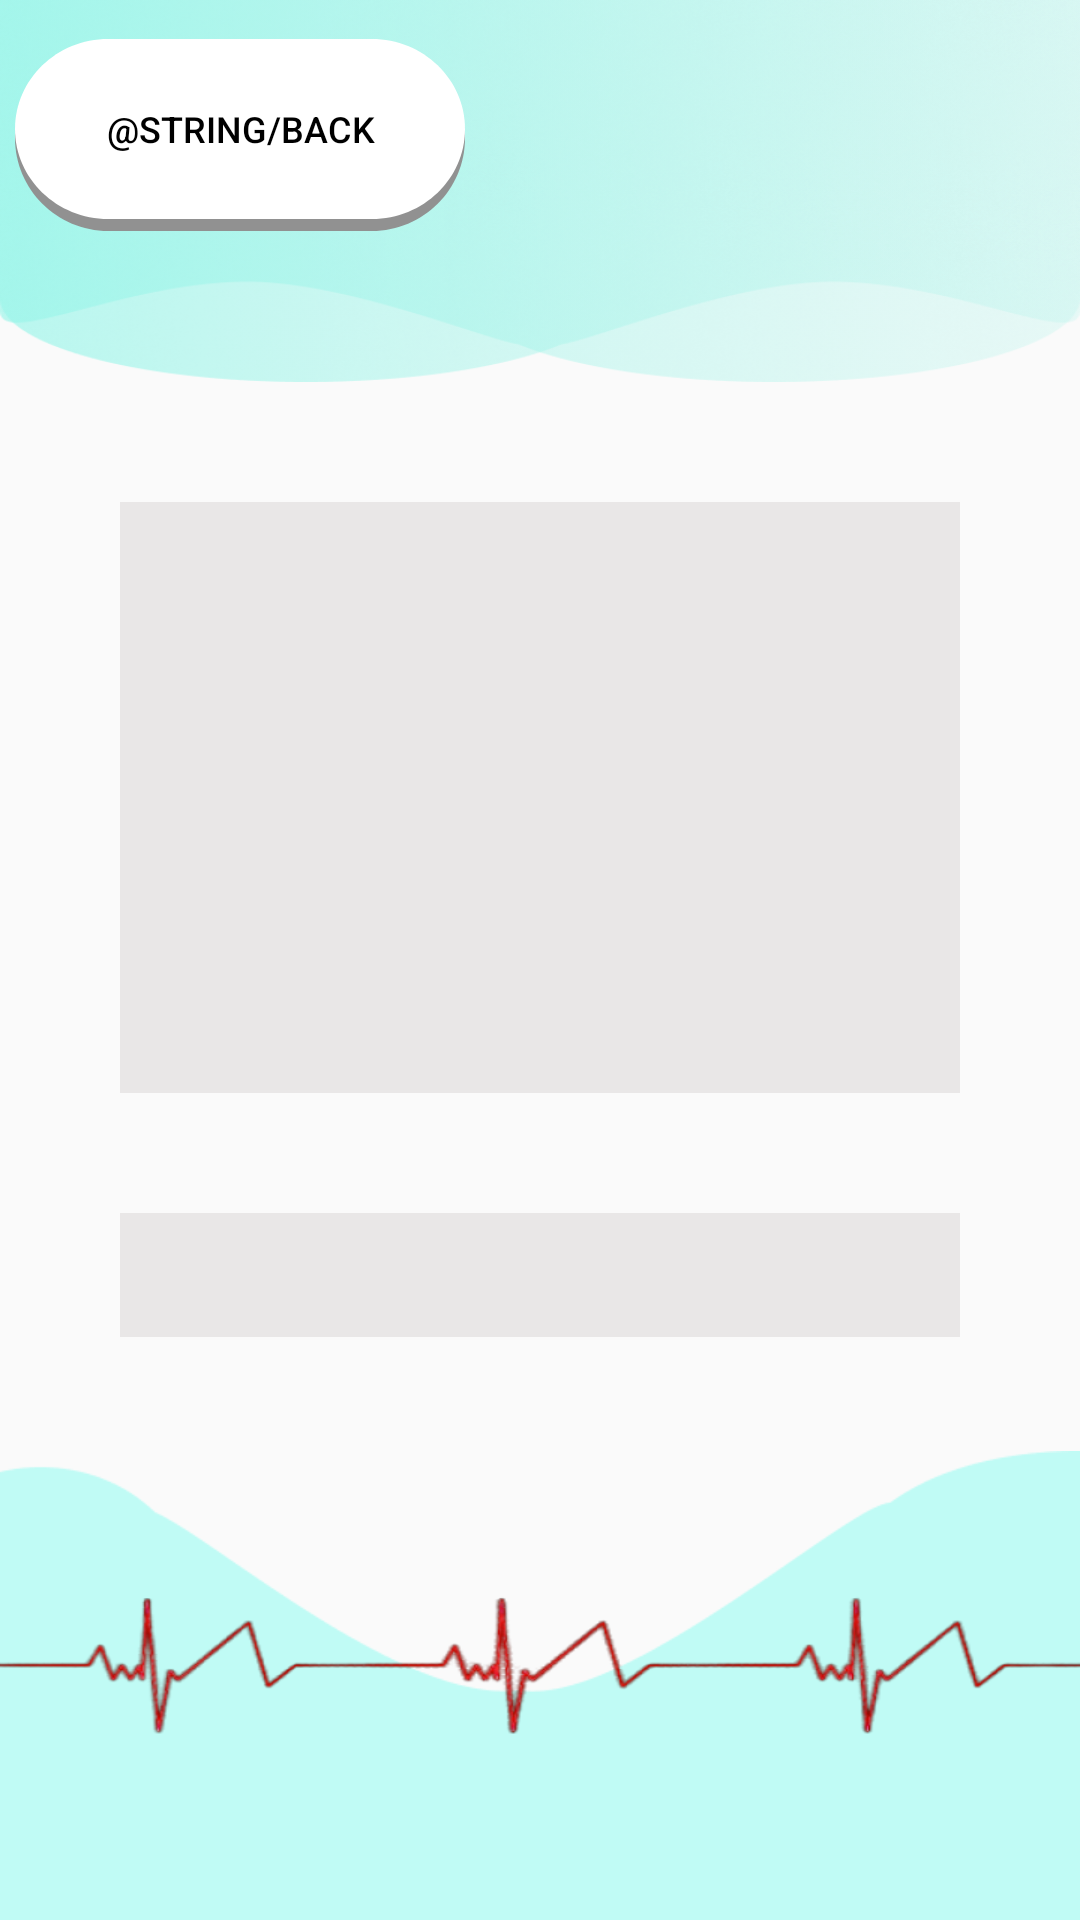

This screen was rendered from an Android layout file. Write that file and the resources it references.
<!-- AndroidManifest.xml: application theme Theme.MedicalAssistant -->
<!-- res/layout/activity_main6.xml -->
<?xml version="1.0" encoding="utf-8"?>
<LinearLayout xmlns:android="http://schemas.android.com/apk/res/android"
    xmlns:app="http://schemas.android.com/apk/res-auto"
    xmlns:tools="http://schemas.android.com/tools"
    android:layout_width="match_parent"
    android:layout_height="match_parent"
    tools:context=".MainActivity6"
    android:orientation="vertical"
    android:weightSum="100">
    <FrameLayout
        android:layout_width="match_parent"
        android:layout_height="0dp"
        android:layout_weight="22">
        <View
            android:id="@+id/union3"
            android:layout_width="match_parent"
            android:layout_height="match_parent"
            android:background="@drawable/img_3" />
        <View
            android:id="@+id/union2"
            android:layout_width="match_parent"
            android:layout_height="match_parent"
            android:background="@drawable/img_2" />
        <Button
            android:id="@+id/group_history"
            android:layout_width="150dp"
            android:layout_height="60dp"
            android:background="@drawable/rec_white"
            android:text="@string/back"
            android:textColor="@color/black"
            android:textSize="12sp"
            android:layout_marginTop="13dp"
            android:layout_marginLeft="5dp"/>
        <View
            android:id="@+id/group_shadow_history"
            android:layout_width="150dp"
            android:layout_height="62dp"
            android:layout_marginTop="15dp"
            android:layout_marginLeft="5dp"
            android:background="@drawable/rec_gray" />
    </FrameLayout>
    <ImageView
        android:id="@+id/img1"
        android:layout_width="match_parent"
        android:layout_height="0dp"
        android:layout_weight="34"
        android:layout_gravity="center"
        android:layout_marginTop="40dp"
        android:layout_marginLeft="40dp"
        android:layout_marginRight="40dp"
        android:layout_marginBottom="20dp"
        android:background="@drawable/rec_img" />
    <FrameLayout
        android:layout_width="match_parent"
        android:layout_height="0dp"
        android:layout_weight="14">
        <View
            android:id="@+id/send"
            android:layout_width="match_parent"
            android:layout_height="match_parent"
            android:layout_gravity="center_horizontal"
            android:background="@drawable/rec_img"
            android:layout_marginLeft="40dp"
            android:layout_marginRight="40dp"
            android:layout_marginTop="20dp"
            android:layout_marginBottom="20dp"/>
        <TextView
            android:id="@+id/txt2"
            android:textSize="12sp"
            android:text=""
            android:layout_width="match_parent"
            android:layout_height="match_parent"
            android:layout_marginLeft="40dp"
            android:layout_marginTop="20dp"/>
    </FrameLayout>
    <FrameLayout
        android:layout_width="match_parent"
        android:layout_height="0dp"
        android:layout_weight="40">
        <View
            android:id="@+id/union"
            android:layout_width="match_parent"
            android:layout_height="match_parent"
            android:layout_marginTop="18dp"
            android:background="@drawable/img" />

        <View
            android:id="@+id/pulse"
            android:layout_width="match_parent"
            android:layout_height="180dp"
            android:background="@drawable/img_1" />
    </FrameLayout>

</LinearLayout>
<!-- resources referenced by this layout -->
<resources>
  <color name="black">#FF000000</color>
  <!-- drawable img: png bitmap (drawable, 4137 bytes) -->
  <!-- drawable img_1: png bitmap (drawable, 47941 bytes) -->
  <!-- drawable img_2: png bitmap (drawable, 209692 bytes) -->
  <!-- drawable img_3: png bitmap (drawable, 209102 bytes) -->
  <!-- drawable rec_gray (drawable-v24) -->
  <?xml version="1.0" encoding="utf-8"?>
  <vector
          xmlns:android="http://schemas.android.com/apk/res/android"
          xmlns:aapt="http://schemas.android.com/aapt"
          android:width="152dp"
          android:height="63dp"
          android:viewportWidth="152"
          android:viewportHeight="63">
  
          <group>
  
              <clip-path
                  android:pathData="M31.5 0H120.5C137.897 0 152 14.103 152 31.5C152 48.897 137.897 63 120.5 63H31.5C14.103 63 0 48.897 0 31.5C0 14.103 14.103 0 31.5 0Z" />
  
              <path
                  android:pathData="M0 0V63H152V0"
                  android:fillColor="#919191" />
  
          </group>
  
  </vector>
  <!-- drawable rec_img (drawable) -->
  <?xml version="1.0" encoding="utf-8"?>
  <selector xmlns:android="http://schemas.android.com/apk/res/android">
      <item>
          <shape android:layout_width="match_parent" android:layout_height="match_parent" android:shape="rectangle">
              <solid android:color="#E9E7E7" />
          </shape>
      </item>
  </selector>
  <!-- drawable rec_white (drawable) -->
  <?xml version="1.0" encoding="utf-8"?>
  <ripple xmlns:android="http://schemas.android.com/apk/res/android"
      android:color="#E9E7E7">
      <item>
          <vector
              android:width="152dp"
              android:height="63dp"
              android:viewportWidth="152"
              android:viewportHeight="63">
  
              <group>
  
                  <clip-path android:pathData="M31.5 0H120.5C137.897 0 152 14.103 152 31.5C152 48.897 137.897 63 120.5 63H31.5C14.103 63 0 48.897 0 31.5C0 14.103 14.103 0 31.5 0Z" />
  
                  <path
                      android:fillColor="#FFFFFF"
                      android:pathData="M0 0V63H152V0" />
  
              </group>
  
          </vector>
      </item>
  </ripple>
  <style name="Theme.MedicalAssistant" parent="Theme.AppCompat.DayNight.NoActionBar" />
</resources>
